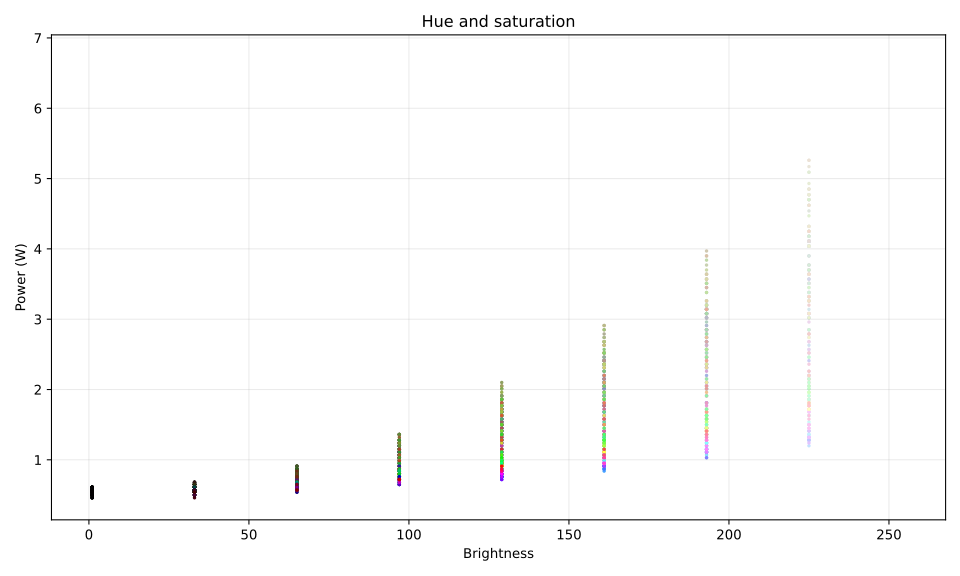

Source data for this figure (header and first rows):
bri, hue, sat, watt
1, 1, 1, 0.57
1, 2732, 1, 0.54
1, 5463, 1, 0.57
1, 8194, 1, 0.5
1, 10925, 1, 0.54
1, 13656, 1, 0.54
1, 16387, 1, 0.5
1, 19118, 1, 0.54
1, 21849, 1, 0.61
1, 24580, 1, 0.5
1, 27311, 1, 0.5
1, 30042, 1, 0.54
1, 32773, 1, 0.54
1, 35504, 1, 0.54
1, 38235, 1, 0.5
1, 40966, 1, 0.57
1, 43697, 1, 0.57
1, 46428, 1, 0.54
1, 49159, 1, 0.54
1, 51890, 1, 0.54
1, 54621, 1, 0.5
1, 57352, 1, 0.54
1, 60083, 1, 0.5
1, 62814, 1, 0.61
1, 65535, 1, 0.5
1, 1, 33, 0.54
1, 2732, 33, 0.54
1, 5463, 33, 0.54
1, 8194, 33, 0.54
1, 10925, 33, 0.54
1, 13656, 33, 0.54
1, 16387, 33, 0.61
1, 19118, 33, 0.54
1, 21849, 33, 0.54
1, 24580, 33, 0.61
1, 27311, 33, 0.54
1, 30042, 33, 0.61
1, 32773, 33, 0.61
1, 35504, 33, 0.57
1, 38235, 33, 0.54
1, 40966, 33, 0.57
1, 43697, 33, 0.57
1, 46428, 33, 0.57
1, 49159, 33, 0.57
1, 51890, 33, 0.61
1, 54621, 33, 0.57
1, 57352, 33, 0.57
1, 60083, 33, 0.57
1, 62814, 33, 0.57
1, 65535, 33, 0.57
1, 1, 65, 0.57
1, 2732, 65, 0.57
1, 5463, 65, 0.5
1, 8194, 65, 0.57
1, 10925, 65, 0.54
1, 13656, 65, 0.54
1, 16387, 65, 0.57
1, 19118, 65, 0.57
1, 21849, 65, 0.54
1, 24580, 65, 0.57
... 1,965 more rows
